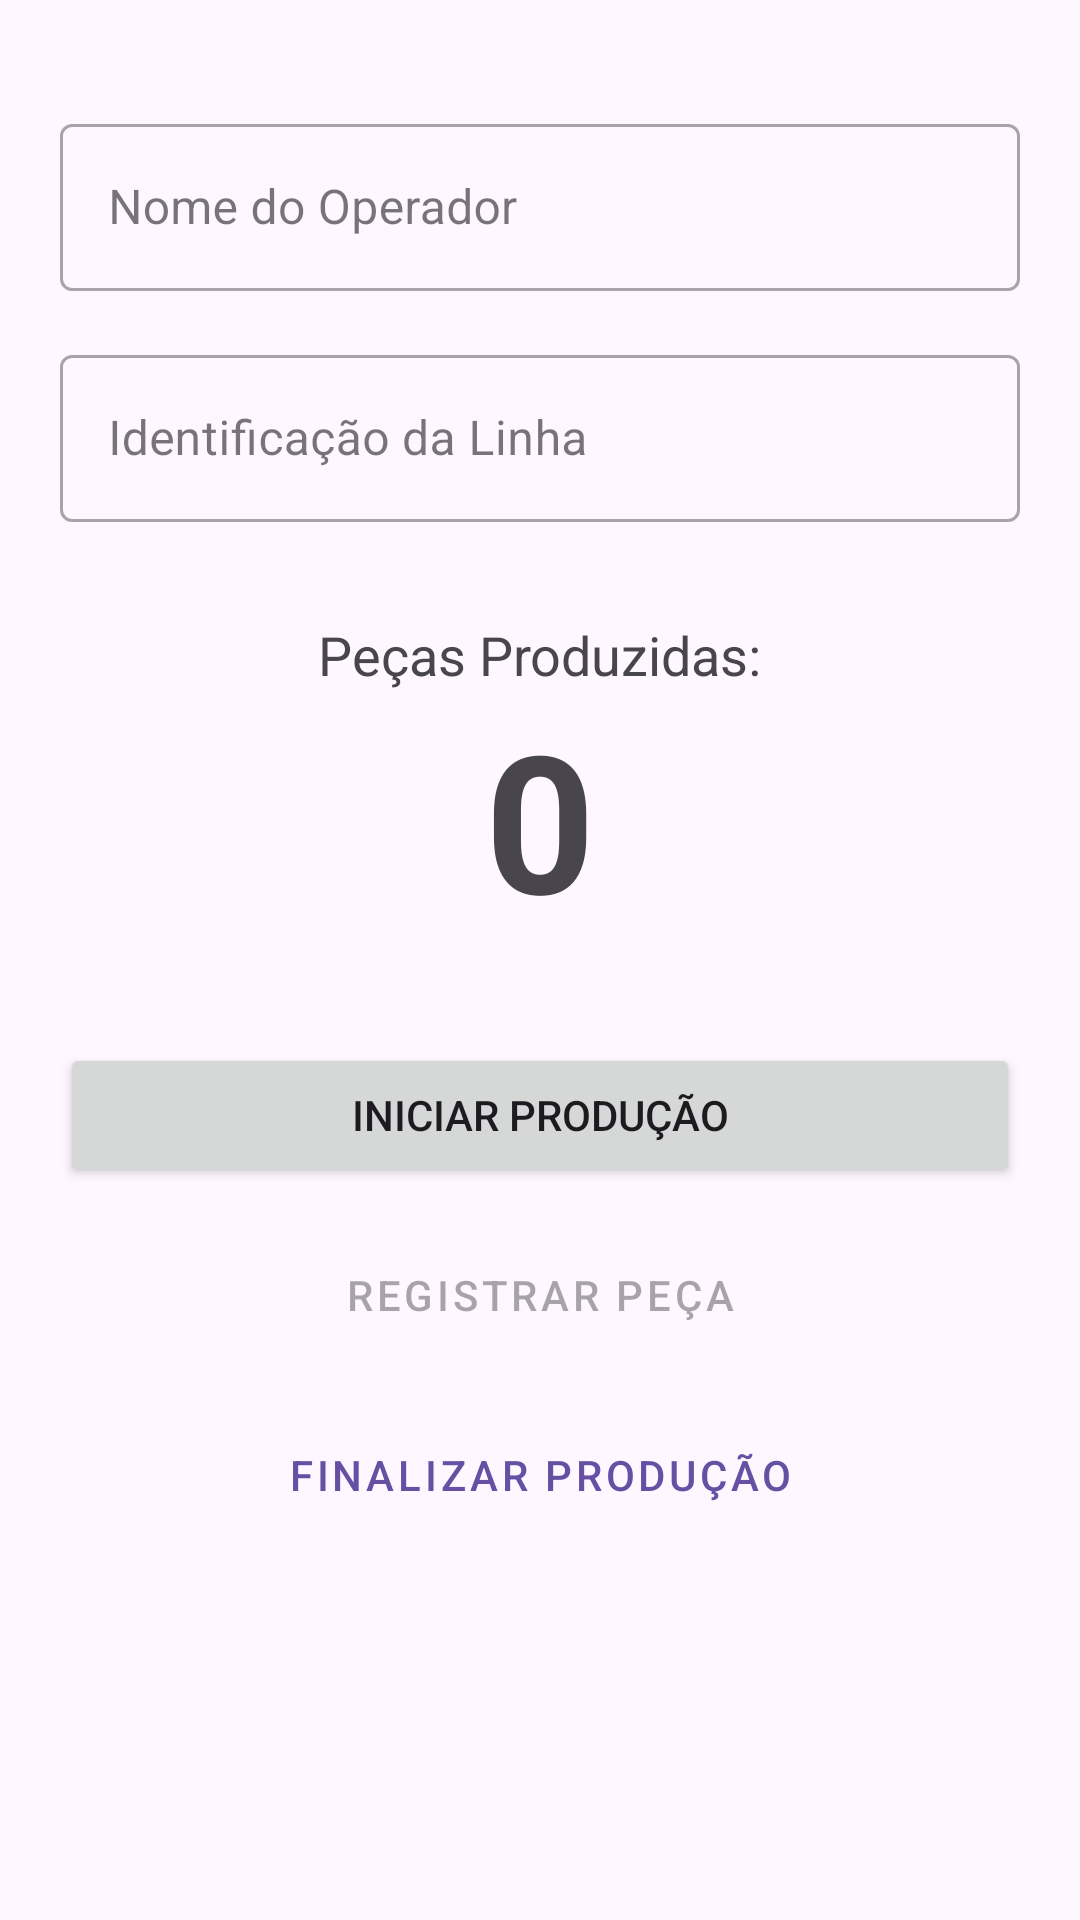

The Android layout XML behind this screen, and the referenced resources:
<!-- AndroidManifest.xml: activity theme Theme.Atividademobile -->
<!-- res/layout/activity_main.xml -->
<?xml version="1.0" encoding="utf-8"?>
<androidx.constraintlayout.widget.ConstraintLayout xmlns:android="http://schemas.android.com/apk/res/android"
    xmlns:app="http://schemas.android.com/apk/res-auto"
    xmlns:tools="http://schemas.android.com/tools"
    android:layout_width="match_parent"
    android:layout_height="match_parent"
    android:padding="20dp"
    tools:context=".ui.MainActivity">

    <com.google.android.material.textfield.TextInputLayout
        android:id="@+id/tilOperador"
        style="@style/Widget.MaterialComponents.TextInputLayout.OutlinedBox"
        android:layout_width="0dp"
        android:layout_height="wrap_content"
        android:layout_marginTop="16dp"
        android:hint="Nome do Operador"
        app:layout_constraintEnd_toEndOf="parent"
        app:layout_constraintStart_toStartOf="parent"
        app:layout_constraintTop_toTopOf="parent">

        <com.google.android.material.textfield.TextInputEditText
            android:id="@+id/edtOperador"
            android:layout_width="match_parent"
            android:layout_height="wrap_content"
            android:inputType="textPersonName" />
    </com.google.android.material.textfield.TextInputLayout>

    <com.google.android.material.textfield.TextInputLayout
        android:id="@+id/tilLinha"
        style="@style/Widget.MaterialComponents.TextInputLayout.OutlinedBox"
        android:layout_width="0dp"
        android:layout_height="wrap_content"
        android:layout_marginTop="16dp"
        android:hint="Identificação da Linha"
        app:layout_constraintEnd_toEndOf="parent"
        app:layout_constraintStart_toStartOf="parent"
        app:layout_constraintTop_toBottomOf="@id/tilOperador">

        <com.google.android.material.textfield.TextInputEditText
            android:id="@+id/edtLinha"
            android:layout_width="match_parent"
            android:layout_height="wrap_content"
            android:inputType="text" />
    </com.google.android.material.textfield.TextInputLayout>

    <TextView
        android:id="@+id/txtContadorLabel"
        android:layout_width="wrap_content"
        android:layout_height="wrap_content"
        android:layout_marginTop="32dp"
        android:text="Peças Produzidas:"
        android:textSize="18sp"
        app:layout_constraintEnd_toEndOf="parent"
        app:layout_constraintStart_toStartOf="parent"
        app:layout_constraintTop_toBottomOf="@id/tilLinha" />

    <TextView
        android:id="@+id/txtContador"
        android:layout_width="wrap_content"
        android:layout_height="wrap_content"
        android:text="0"
        android:textSize="64sp"
        android:textStyle="bold"
        app:layout_constraintEnd_toEndOf="parent"
        app:layout_constraintStart_toStartOf="parent"
        app:layout_constraintTop_toBottomOf="@id/txtContadorLabel" />

    <Button
        android:id="@+id/btnStart"
        android:layout_width="0dp"
        android:layout_height="wrap_content"
        android:layout_marginTop="32dp"
        android:padding="12dp"
        android:text="Iniciar Produção"
        app:layout_constraintEnd_toEndOf="parent"
        app:layout_constraintStart_toStartOf="parent"
        app:layout_constraintTop_toBottomOf="@id/txtContador" />

    <Button
        android:id="@+id/btnPeca"
        style="@style/Widget.MaterialComponents.Button"
        android:layout_width="0dp"
        android:layout_height="wrap_content"
        android:layout_marginTop="12dp"
        android:enabled="false"
        android:padding="12dp"
        android:text="Registrar Peça"
        app:layout_constraintEnd_toEndOf="parent"
        app:layout_constraintStart_toStartOf="parent"
        app:layout_constraintTop_toBottomOf="@id/btnStart" />

    <Button
        android:id="@+id/btnFinalizar"
        style="@style/Widget.MaterialComponents.Button.OutlinedButton"
        android:layout_width="0dp"
        android:layout_height="wrap_content"
        android:layout_marginTop="12dp"
        android:padding="12dp"
        android:text="Finalizar Produção"
        app:layout_constraintEnd_toEndOf="parent"
        app:layout_constraintStart_toStartOf="parent"
        app:layout_constraintTop_toBottomOf="@id/btnPeca" />

</androidx.constraintlayout.widget.ConstraintLayout>
<!-- resources referenced by this layout -->
<resources>
  <style name="Theme.Atividademobile" parent="Base.Theme.Atividademobile" />
  <style name="Base.Theme.Atividademobile" parent="Theme.Material3.DayNight.NoActionBar">
          
          
      </style>
</resources>
